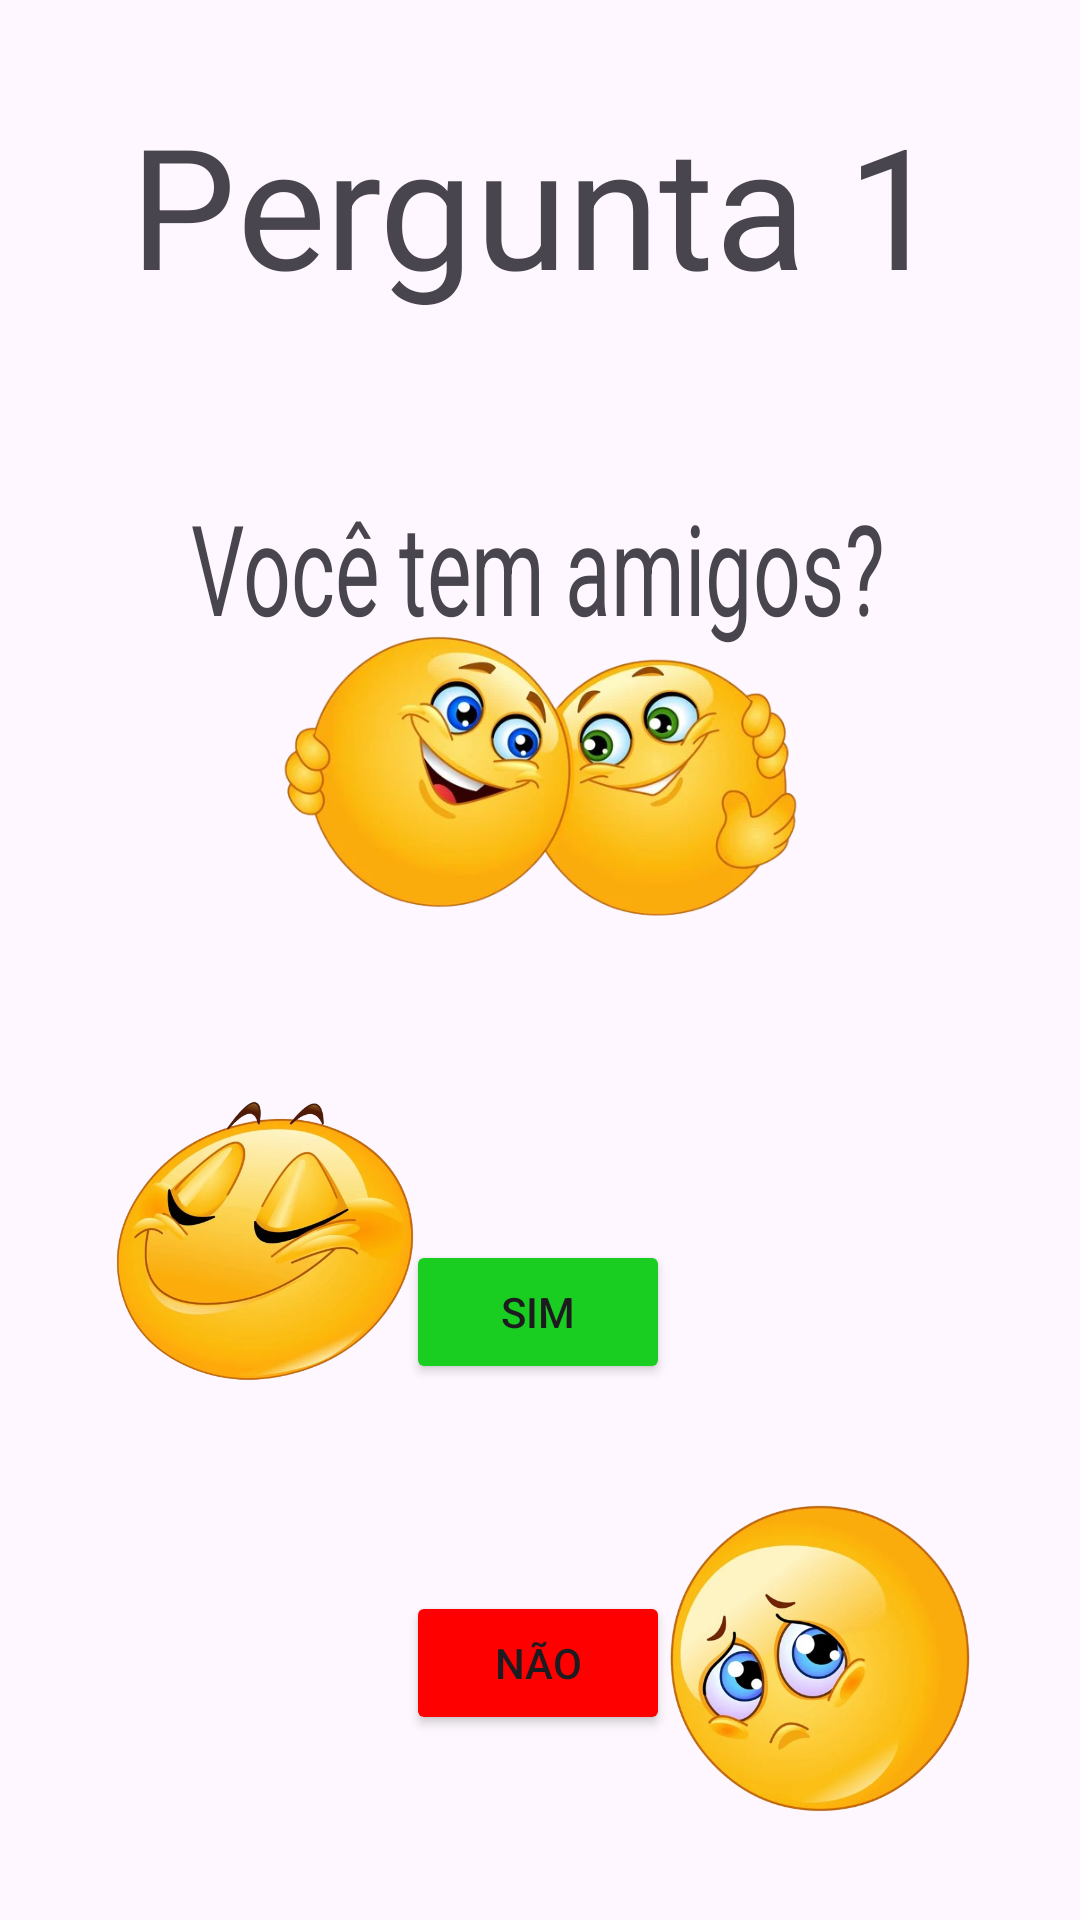

Android layout source for this screen:
<!-- AndroidManifest.xml: application theme Theme.NicerApp -->
<!-- res/layout/activity_pergunta1.xml -->
<?xml version="1.0" encoding="utf-8"?>
<androidx.constraintlayout.widget.ConstraintLayout xmlns:android="http://schemas.android.com/apk/res/android"
    xmlns:app="http://schemas.android.com/apk/res-auto"
    xmlns:tools="http://schemas.android.com/tools"
    android:id="@+id/corfundo"
    android:layout_width="match_parent"
    android:layout_height="match_parent"
    tools:context=".pergunta1">

    <TextView
        android:id="@+id/textView4"
        android:layout_width="wrap_content"
        android:layout_height="wrap_content"
        android:scaleX="4"
        android:scaleY="4"
        android:text="Pergunta 1"
        app:layout_constraintBottom_toBottomOf="parent"
        app:layout_constraintEnd_toEndOf="parent"
        app:layout_constraintHorizontal_bias="0.498"
        app:layout_constraintStart_toStartOf="parent"
        app:layout_constraintTop_toTopOf="parent"
        app:layout_constraintVertical_bias="0.094" />

    <TextView
        android:id="@+id/textView5"
        android:layout_width="wrap_content"
        android:layout_height="wrap_content"
        android:scaleX="2"
        android:scaleY="3"
        android:text="Você tem amigos?"
        app:layout_constraintBottom_toBottomOf="parent"
        app:layout_constraintEnd_toEndOf="parent"
        app:layout_constraintHorizontal_bias="0.498"
        app:layout_constraintStart_toStartOf="parent"
        app:layout_constraintTop_toTopOf="parent"
        app:layout_constraintVertical_bias="0.289" />

    <Button
        android:id="@+id/buttonS"
        android:layout_width="wrap_content"
        android:layout_height="wrap_content"
        android:backgroundTint="#1ACD21"
        android:text="Sim"
        app:layout_constraintBottom_toBottomOf="parent"
        app:layout_constraintEnd_toEndOf="parent"
        app:layout_constraintHorizontal_bias="0.498"
        app:layout_constraintStart_toStartOf="parent"
        app:layout_constraintTop_toTopOf="parent"
        app:layout_constraintVertical_bias="0.698" />

    <Button
        android:id="@+id/buttonN"
        android:layout_width="wrap_content"
        android:layout_height="wrap_content"
        android:backgroundTint="#FF0000"
        android:text="Não"
        app:layout_constraintBottom_toBottomOf="parent"
        app:layout_constraintEnd_toEndOf="parent"
        app:layout_constraintHorizontal_bias="0.498"
        app:layout_constraintStart_toStartOf="parent"
        app:layout_constraintTop_toTopOf="parent"
        app:layout_constraintVertical_bias="0.896" />

    <ImageView
        android:id="@+id/imageView"
        android:layout_width="179dp"
        android:layout_height="109dp"
        app:layout_constraintBottom_toBottomOf="parent"
        app:layout_constraintEnd_toEndOf="parent"
        app:layout_constraintStart_toStartOf="parent"
        app:layout_constraintTop_toTopOf="parent"
        app:layout_constraintVertical_bias="0.385"
        app:srcCompat="@drawable/amigosabraco" />

    <ImageView
        android:id="@+id/imageView6"
        android:layout_width="102dp"
        android:layout_height="116dp"
        app:layout_constraintBottom_toBottomOf="parent"
        app:layout_constraintEnd_toEndOf="parent"
        app:layout_constraintHorizontal_bias="0.145"
        app:layout_constraintStart_toStartOf="parent"
        app:layout_constraintTop_toTopOf="parent"
        app:layout_constraintVertical_bias="0.679"
        app:srcCompat="@drawable/orgulhoso" />

    <ImageView
        android:id="@+id/imageView7"
        android:layout_width="110dp"
        android:layout_height="107dp"
        app:layout_constraintBottom_toBottomOf="parent"
        app:layout_constraintEnd_toEndOf="parent"
        app:layout_constraintHorizontal_bias="0.873"
        app:layout_constraintStart_toStartOf="parent"
        app:layout_constraintTop_toTopOf="parent"
        app:layout_constraintVertical_bias="0.937"
        app:srcCompat="@drawable/triste" />
</androidx.constraintlayout.widget.ConstraintLayout>
<!-- resources referenced by this layout -->
<resources>
  <!-- drawable amigosabraco: png bitmap (drawable, 225497 bytes) -->
  <!-- drawable orgulhoso: png bitmap (drawable, 245628 bytes) -->
  <!-- drawable triste: png bitmap (drawable, 238842 bytes) -->
  <style name="Theme.NicerApp" parent="Base.Theme.NicerApp" />
  <style name="Base.Theme.NicerApp" parent="Theme.Material3.DayNight.NoActionBar">
          
          
      </style>
</resources>
